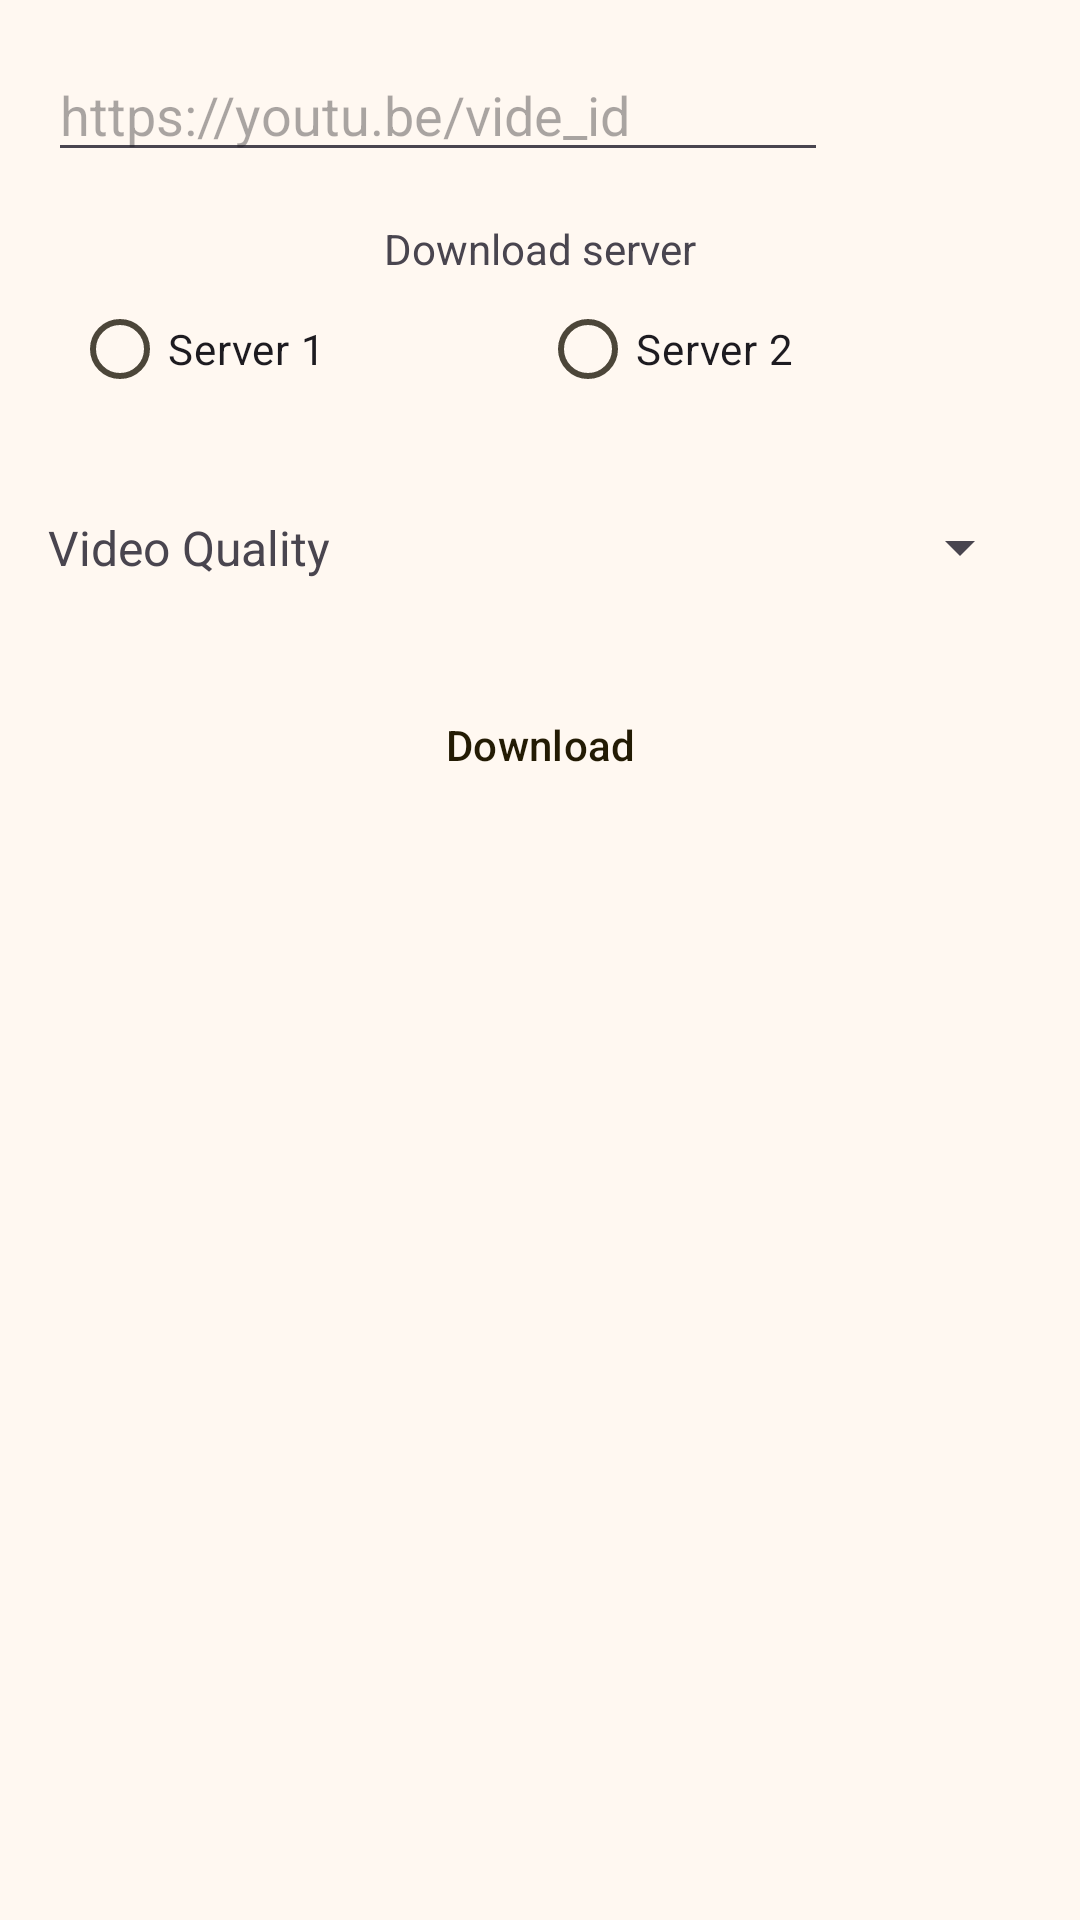

Android layout source for this screen:
<!-- AndroidManifest.xml: application theme Theme.Pzdownloader -->
<!-- res/layout/activity_youtube_download.xml -->
<?xml version="1.0" encoding="utf-8"?>
<androidx.constraintlayout.widget.ConstraintLayout xmlns:android="http://schemas.android.com/apk/res/android"
    xmlns:app="http://schemas.android.com/apk/res-auto"
    xmlns:tools="http://schemas.android.com/tools"
    android:id="@+id/main"
    android:layout_width="match_parent"
    android:layout_height="match_parent"
    tools:context=".ui.yt.YoutubeDownloadActivity">

    <EditText
        android:id="@+id/etUrl"
        style="@style/input_url_style"
        android:hint="@string/url_hint_yt"
        app:layout_constraintEnd_toStartOf="@+id/btnPaste"
        app:layout_constraintStart_toStartOf="parent"
        app:layout_constraintTop_toTopOf="parent" />

    <TextView
        android:id="@+id/tvDownloadServer"
        android:layout_width="0dp"
        android:layout_height="wrap_content"
        app:layout_constraintTop_toBottomOf="@+id/etUrl"
        app:layout_constraintStart_toStartOf="parent"
        app:layout_constraintEnd_toEndOf="parent"
        android:layout_margin="16dp"
        android:textAlignment="center"
        android:text="@string/download_server_text"
        />

    <RadioGroup
        android:id="@+id/radioGroup"
        app:layout_constraintEnd_toEndOf="parent"
        app:layout_constraintStart_toStartOf="parent"
        app:layout_constraintTop_toBottomOf="@+id/tvDownloadServer"
        style="@style/radio_group_style">

        <RadioButton
            android:id="@+id/radioMainServer"
            android:text="@string/server_1_text"
            style="@style/radio_button_style" />
        <RadioButton
            android:id="@+id/radioBackupServer"
            style="@style/radio_button_style"
            android:text="@string/server_2_text"
            />
    </RadioGroup>

    <Button
        android:id="@+id/btnDownload"
        style="@style/button_download"
        android:text="@string/download_text"
        app:layout_constraintEnd_toEndOf="parent"
        app:layout_constraintStart_toStartOf="parent"
        app:layout_constraintTop_toBottomOf="@+id/qualitySpinner" />

    <TextView
        android:id="@+id/tvVideoQuality"
        android:layout_width="0dp"
        android:layout_height="wrap_content"
        android:layout_marginStart="16dp"
        android:gravity="center"
        android:text="Video Quality"
        android:textSize="16sp"
        app:layout_constraintBottom_toBottomOf="@+id/qualitySpinner"
        app:layout_constraintStart_toStartOf="parent"
        app:layout_constraintTop_toTopOf="@+id/qualitySpinner" />

    <Spinner
        android:id="@+id/qualitySpinner"
        android:layout_width="120dp"
        android:layout_height="52dp"
        android:layout_marginTop="16dp"
        android:layout_marginEnd="16dp"
        app:layout_constraintEnd_toEndOf="parent"
        app:layout_constraintTop_toBottomOf="@+id/radioGroup" />

    <ProgressBar
        android:id="@+id/progressBar2"
        style="?android:attr/progressBarStyle"
        android:layout_width="wrap_content"
        android:layout_height="wrap_content"
        android:layout_marginStart="16dp"
        android:layout_marginTop="16dp"
        android:layout_marginEnd="16dp"
        android:visibility="gone"
        app:layout_constraintEnd_toEndOf="parent"
        app:layout_constraintStart_toStartOf="parent"
        app:layout_constraintTop_toBottomOf="@+id/btnDownload" />

    <TextView
        android:id="@+id/tvError"
        android:layout_width="0dp"
        android:layout_height="wrap_content"
        android:layout_marginStart="16dp"
        android:layout_marginTop="16dp"
        android:layout_marginEnd="16dp"
        android:text="@string/download_text"
        android:visibility="gone"
        app:layout_constraintEnd_toEndOf="parent"
        app:layout_constraintStart_toStartOf="parent"
        app:layout_constraintTop_toBottomOf="@+id/progressBar2" />

    <Button
        android:id="@+id/btnPaste"
        style="@style/button_paste"
        app:icon="@drawable/copy_svgrepo_com"
        app:iconGravity="textEnd"
        app:iconPadding="0dp"
        app:iconSize="28dp"
        app:iconTint="?attr/colorOnTertiaryContainer"
        app:layout_constraintBottom_toBottomOf="@+id/etUrl"
        app:layout_constraintEnd_toEndOf="parent"
        app:layout_constraintTop_toTopOf="@+id/etUrl"
        android:contentDescription="paste"
        />

</androidx.constraintlayout.widget.ConstraintLayout>
<!-- resources referenced by this layout -->
<resources>
  <string name="download_server_text">Download server</string>
  <string name="download_text">Download</string>
  <string name="server_1_text">Server 1</string>
  <string name="server_2_text">Server 2</string>
  <string name="url_hint_yt" translatable="false">https://youtu.be/vide_id</string>
  <style name="button_paste" parent="Widget.Material3.Button.IconButton.Filled.Tonal">
          <item name="android:backgroundTint">?attr/colorTertiaryContainer</item>
          <item name="android:layout_width">52dp</item>
          <item name="android:layout_height">52dp</item>
          <item name="android:layout_marginEnd">16dp</item>
          <item name="android:gravity">center</item>
      </style>
  <style name="radio_button_style">
          <item name="android:layout_width">wrap_content</item>
          <item name="android:layout_height">wrap_content</item>
          <item name="android:layout_weight">1</item>
      </style>
  <style name="Theme.Pzdownloader" parent="Base.Theme.Pzdownloader" />
  <color name="md_theme_primary">#735C0C</color>
  <color name="md_theme_onPrimary">#FFFFFF</color>
  <color name="md_theme_primaryContainer">#FFE08B</color>
  <color name="md_theme_onPrimaryContainer">#241A00</color>
  <color name="md_theme_secondary">#695D3F</color>
  <color name="md_theme_onSecondary">#FFFFFF</color>
  <color name="md_theme_secondaryContainer">#F2E1BB</color>
  <color name="md_theme_onSecondaryContainer">#231B04</color>
  <color name="md_theme_tertiary">#47664A</color>
  <color name="md_theme_onTertiary">#FFFFFF</color>
  <color name="md_theme_tertiaryContainer">#C8ECC9</color>
  <color name="md_theme_onTertiaryContainer">#03210C</color>
  <color name="md_theme_error">#BA1A1A</color>
  <color name="md_theme_onError">#FFFFFF</color>
  <color name="md_theme_errorContainer">#FFDAD6</color>
  <color name="md_theme_onErrorContainer">#410002</color>
  <color name="md_theme_background">#FFF8F1</color>
  <color name="md_theme_onBackground">#1F1B13</color>
  <color name="md_theme_surface">#FFF8F1</color>
  <color name="md_theme_onSurface">#1F1B13</color>
  <color name="md_theme_surfaceVariant">#EBE1CF</color>
  <color name="md_theme_onSurfaceVariant">#4C4639</color>
  <color name="md_theme_outline">#7E7667</color>
  <color name="md_theme_outlineVariant">#CFC6B4</color>
  <color name="md_theme_inverseSurface">#343027</color>
  <color name="md_theme_inverseOnSurface">#F8F0E2</color>
  <color name="md_theme_inversePrimary">#E3C46D</color>
  <color name="md_theme_primaryFixed">#FFE08B</color>
  <color name="md_theme_onPrimaryFixed">#241A00</color>
  <color name="md_theme_primaryFixedDim">#E3C46D</color>
  <color name="md_theme_onPrimaryFixedVariant">#584400</color>
  <color name="md_theme_secondaryFixed">#F2E1BB</color>
  <color name="md_theme_onSecondaryFixed">#231B04</color>
  <color name="md_theme_secondaryFixedDim">#D5C5A1</color>
  <color name="md_theme_onSecondaryFixedVariant">#50462A</color>
  <color name="md_theme_tertiaryFixed">#C8ECC9</color>
  <color name="md_theme_onTertiaryFixed">#03210C</color>
  <color name="md_theme_tertiaryFixedDim">#ADCFAE</color>
  <color name="md_theme_onTertiaryFixedVariant">#2F4D34</color>
  <color name="md_theme_surfaceDim">#E1D9CC</color>
  <color name="md_theme_surfaceBright">#FFF8F1</color>
  <color name="md_theme_surfaceContainerLowest">#FFFFFF</color>
  <color name="md_theme_surfaceContainerLow">#FBF3E5</color>
  <color name="md_theme_surfaceContainer">#F5EDDF</color>
  <color name="md_theme_surfaceContainerHigh">#F0E7D9</color>
  <color name="md_theme_surfaceContainerHighest">#EAE1D4</color>
  <color name="colorCustomColor1">#6F528A</color>
  <color name="colorOnCustomColor1">#FFFFFF</color>
  <color name="colorCustomColor1Container">#F1DBFF</color>
  <color name="colorOnCustomColor1Container">#290C42</color>
</resources>
